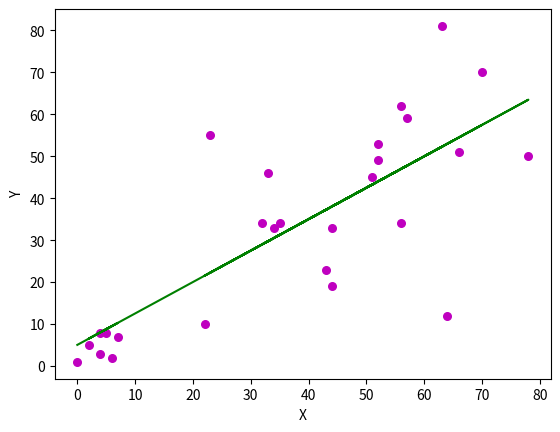

Recreate this plot in Python.
import numpy as np
import matplotlib.pyplot as plt


def estimate_coef(x, y):
    # number of observations/points
    n = np.size(x)

    # mean of x and y vector
    m_x, m_y = np.mean(x), np.mean(y)

    # calculating cross-deviation and deviation about x
    SS_xy = np.sum(y * x) - n * m_y * m_x
    SS_xx = np.sum(x * x) - n * m_x * m_x

    # calculating regression coefficients
    b_1 = SS_xy / SS_xx
    b_0 = m_y - b_1 * m_x

    return b_0, b_1


def plot_regression_line(x, y, b):
    # plotting the actual points as scatter plot
    plt.scatter(x, y, color="m", marker="o", s=30)

    # predicted response vector
    y_pred = b[0] + b[1] * x

    # plotting the regression line
    plt.plot(x, y_pred, color="g")

    # putting labels
    plt.xlabel('X')
    plt.ylabel('Y')

    # function to show plot
    plt.show()


# observations
x_list = [0, 4, 6, 2, 7, 4, 5, 44, 22, 64, 34, 23, 35, 32, 57, 52, 33, 70, 63, 56, 43, 56, 78, 51, 52, 44, 66]
x = np.asarray(x_list)
y_list = [1, 3, 2, 5, 7, 8, 8, 19, 10, 12, 33, 55, 34, 34, 59, 49, 46, 70, 81, 34, 23, 62, 50, 45, 53, 33, 51]
y = np.array(y_list)

# estimating coefficients
b = estimate_coef(x, y)
print("Estimated coefficients:\nb_0 = {}  \
\nb_1 = {}".format(b[0], b[1]))

# plotting regression line
plot_regression_line(x, y, b)

print(b[0], b[1])

inp = 40
op = int(inp*b[1] + b[0])
op_up = int(op+op*0.3)
op_lw = int(op-op*0.3)
print(op_up, op_lw)

print("When x is {}, y is {}".format(inp, int(op)))

for i in range(op_lw, op_up):
    try:
        print(y_list[y_list.index(i)])
    except ValueError:
        print('', end='')





